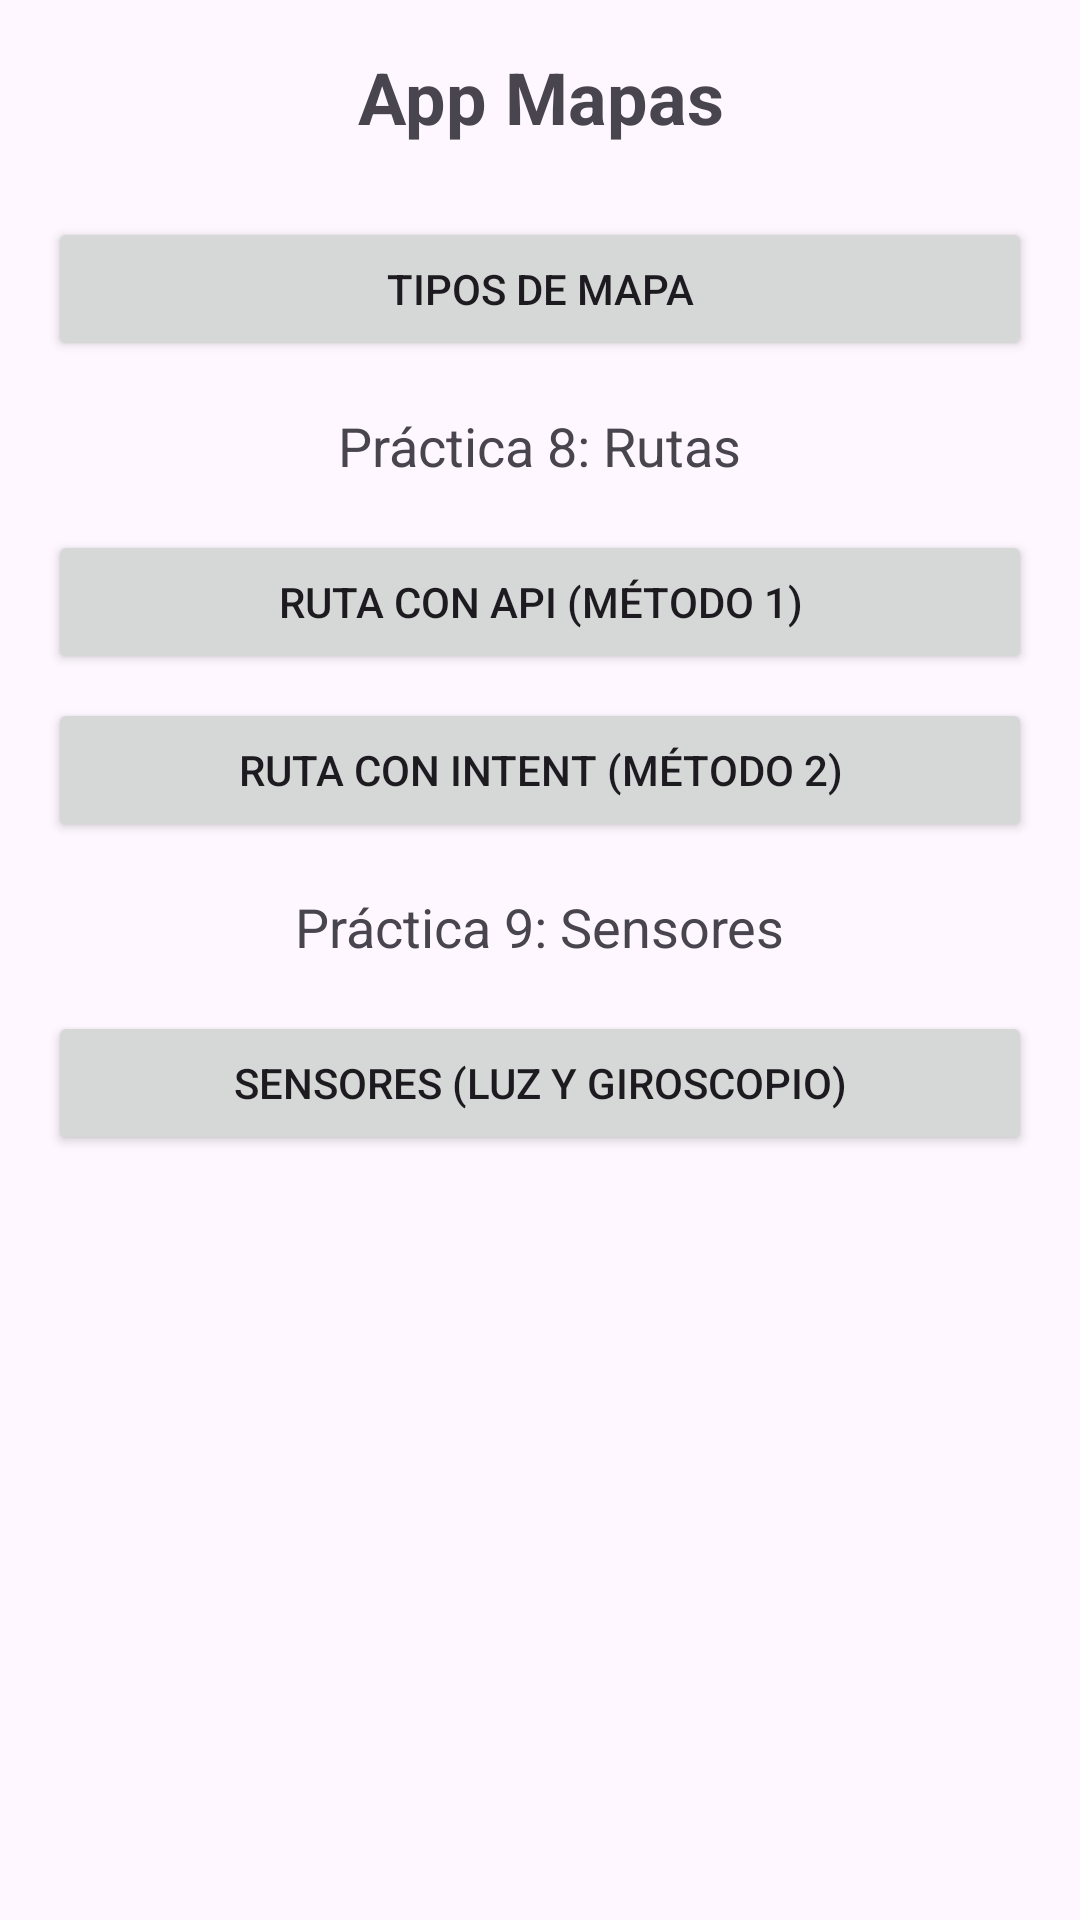

Layout XML and referenced resources for this Android screen:
<!-- AndroidManifest.xml: application theme Theme.Appmapas -->
<!-- res/layout/activity_main.xml -->
<?xml version="1.0" encoding="utf-8"?>
<LinearLayout xmlns:android="http://schemas.android.com/apk/res/android"
    xmlns:tools="http://schemas.android.com/tools"
    android:layout_width="match_parent"
    android:layout_height="match_parent"
    android:orientation="vertical"
    android:gravity="center_horizontal"
    android:padding="16dp"
    tools:context=".MainActivity">

    <TextView
        android:id="@+id/txtTitulo"
        android:layout_width="match_parent"
        android:layout_height="wrap_content"
        android:text="@string/app_name"
        android:textAlignment="center"
        android:textSize="24sp"
        android:textStyle="bold"
        android:layout_marginBottom="24dp"/>

    <Button
        android:id="@+id/activity_main_maps"
        android:layout_width="match_parent"
        android:layout_height="wrap_content"
        android:layout_marginBottom="16dp"
        android:text="@string/type" />

    <TextView
        android:layout_width="wrap_content"
        android:layout_height="wrap_content"
        android:text="Práctica 8: Rutas"
        android:textSize="18sp"
        android:layout_marginBottom="16dp"/>

    <Button
        android:id="@+id/btnRouteApi"
        android:layout_width="match_parent"
        android:layout_height="wrap_content"
        android:text="@string/route_api" />

    <Button
        android:id="@+id/btnRouteIntent"
        android:layout_width="match_parent"
        android:layout_height="wrap_content"
        android:layout_marginTop="8dp"
        android:text="@string/route_intent" />

    <TextView
        android:layout_width="wrap_content"
        android:layout_height="wrap_content"
        android:text="Práctica 9: Sensores"
        android:textSize="18sp"
        android:layout_marginTop="16dp"
        android:layout_marginBottom="16dp"/>

    <Button
        android:id="@+id/btnSensors"
        android:layout_width="match_parent"
        android:layout_height="wrap_content"
        android:text="@string/sensors" />

</LinearLayout>
<!-- resources referenced by this layout -->
<resources>
  <string name="app_name">App Mapas</string>
  <string name="route_api">Ruta con API (Método 1)</string>
  <string name="route_intent">Ruta con Intent (Método 2)</string>
  <string name="sensors">Sensores (Luz y Giroscopio)</string>
  <string name="type">Tipos de Mapa</string>
  <style name="Theme.Appmapas" parent="Base.Theme.Appmapas" />
  <style name="Base.Theme.Appmapas" parent="Theme.Material3.DayNight.NoActionBar">
          
          
      </style>
</resources>
